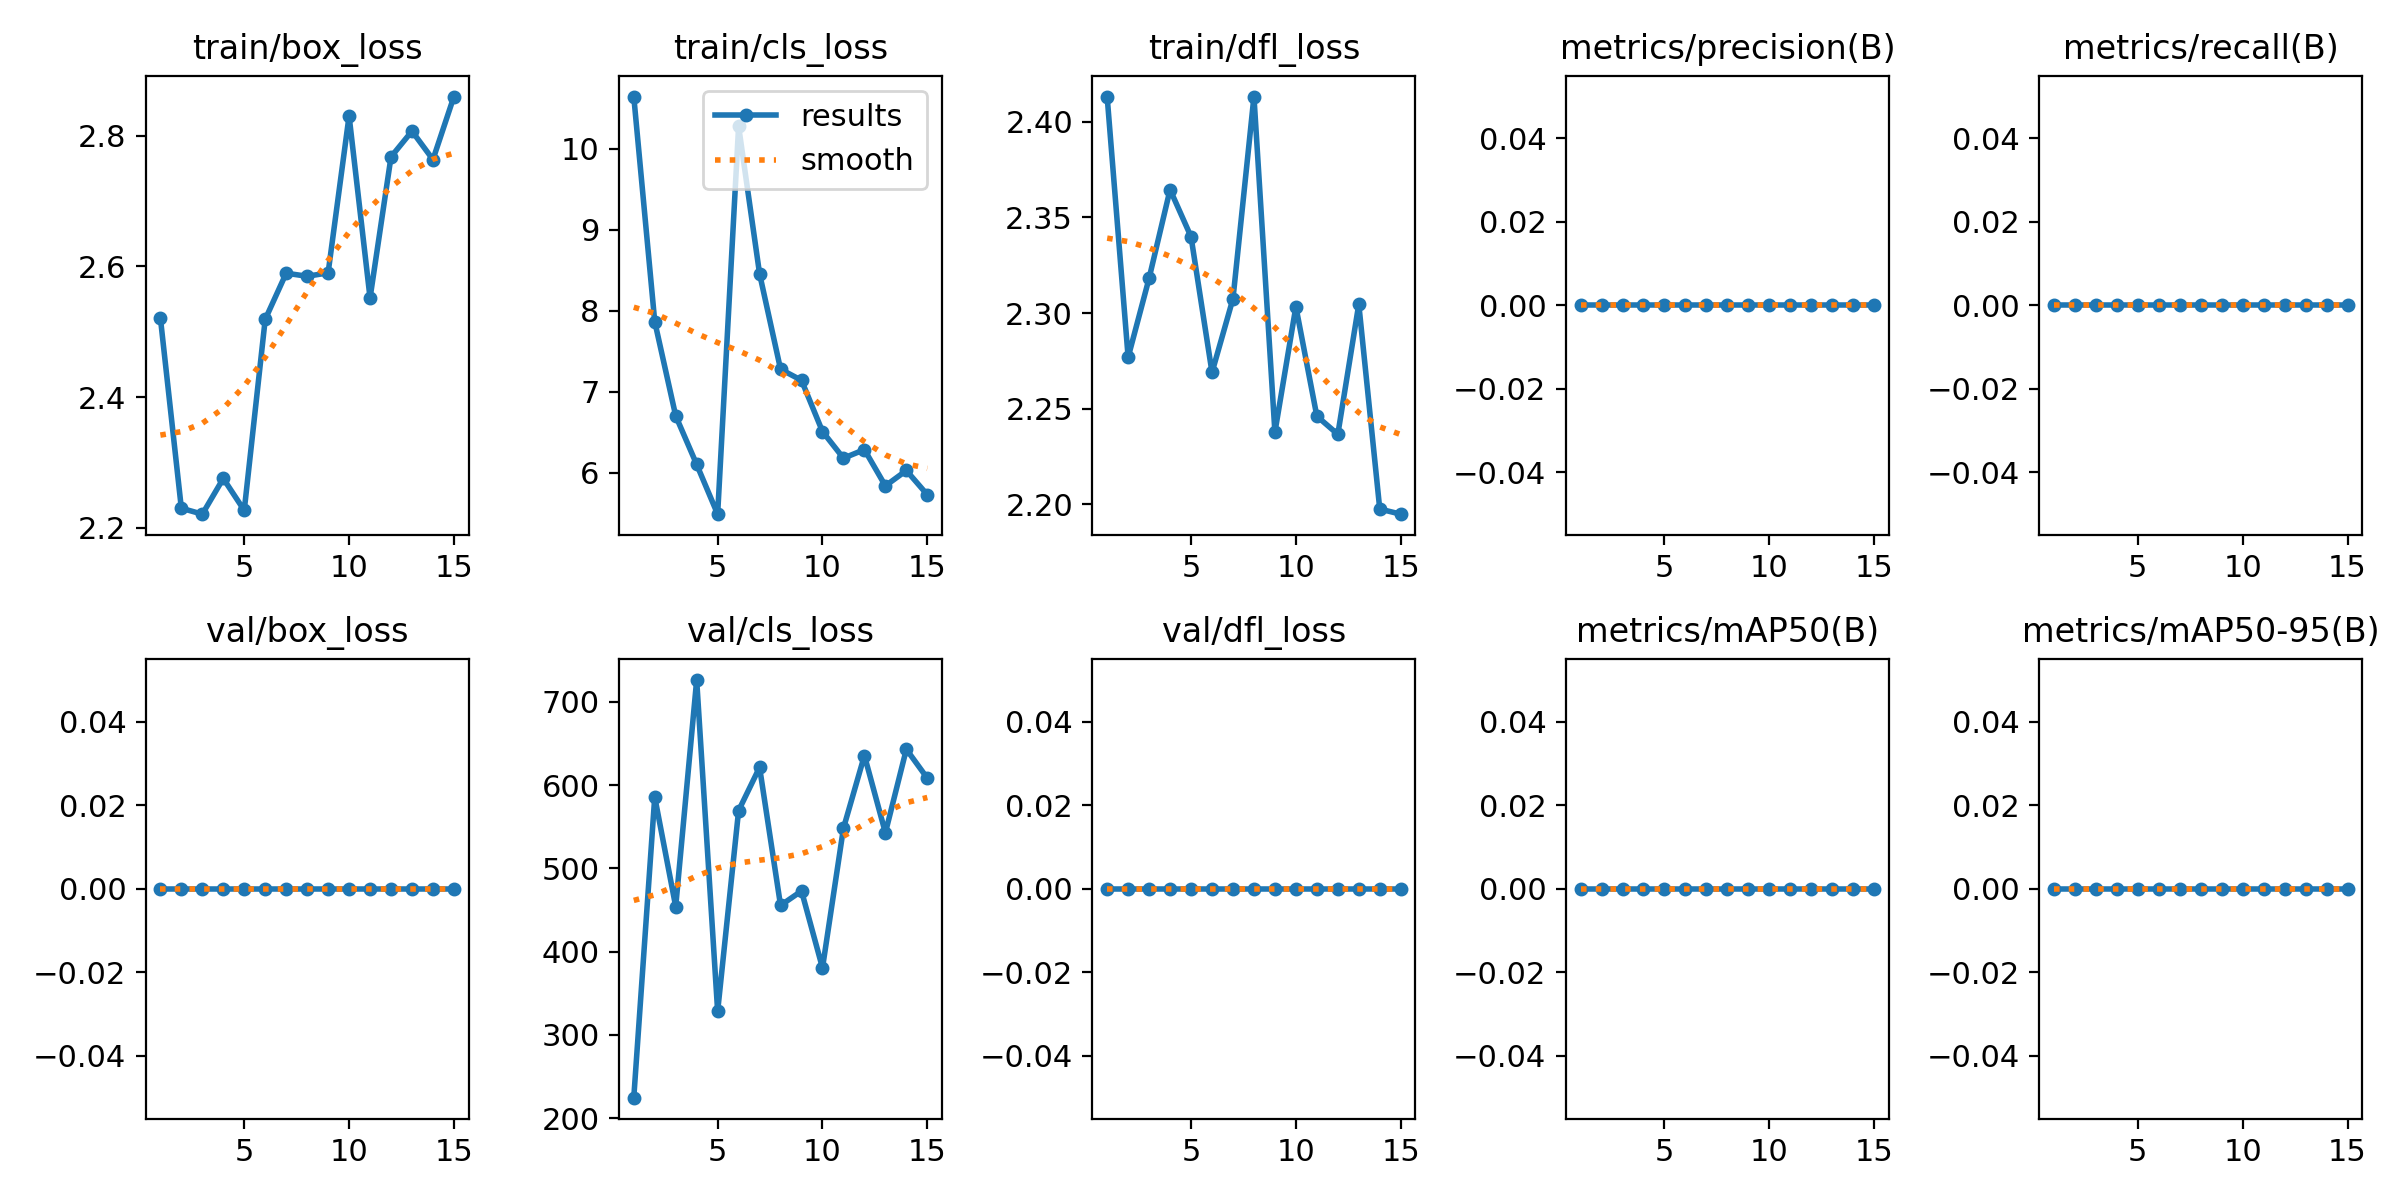

Data behind this chart, as committed beside it:
epoch, train/box_loss, train/cls_loss, train/dfl_loss, metrics/precision(B), metrics/recall(B), metrics/mAP50(B), metrics/mAP50-95(B), val/box_loss, val/cls_loss, val/dfl_loss, replay_loss, lr/pg0, lr/pg1, lr/pg2
1, 2.522, 10.65, 2.413, 0, 0, 0, 0, 0, 224.6, 0, 0, 0.0001748, 0.0001748, 0.0001748
2, 2.23, 7.868, 2.277, 0, 0, 0, 0, 0, 585.7, 0, 0, 0.0003271, 0.0003271, 0.0003271
3, 2.221, 6.704, 2.318, 0, 0, 0, 0, 0, 454.2, 0, 0, 0.0004561, 0.0004561, 0.0004561
4, 2.276, 6.104, 2.365, 0, 0, 0, 0, 0, 726.2, 0, 0, 0.0004218, 0.0004218, 0.0004218
5, 2.227, 5.49, 2.34, 0, 0, 0, 0, 0, 328.4, 0, 0, 0.0003871, 0.0003871, 0.0003871
6, 2.519, 10.28, 2.269, 0, 0, 0, 0, 0, 569.4, 0, 0, 0.0003524, 0.0003524, 0.0003524
7, 2.59, 8.459, 2.308, 0, 0, 0, 0, 0, 621.3, 0, 0, 0.0003177, 0.0003177, 0.0003177
8, 2.585, 7.28, 2.413, 0, 0, 0, 0, 0, 455.5, 0, 0, 0.000283, 0.000283, 0.000283
9, 2.59, 7.143, 2.238, 0, 0, 0, 0, 0, 472.9, 0, 0, 0.0002483, 0.0002483, 0.0002483
10, 2.83, 6.511, 2.303, 0, 0, 0, 0, 0, 380.4, 0, 0, 0.0002136, 0.0002136, 0.0002136
11, 2.552, 6.181, 2.246, 0, 0, 0, 0, 0, 548.2, 0, 0, 0.0001788, 0.0001788, 0.0001788
12, 2.768, 6.287, 2.236, 0, 0, 0, 0, 0, 635.5, 0, 0, 0.0001441, 0.0001441, 0.0001441
13, 2.807, 5.84, 2.305, 0, 0, 0, 0, 0, 542.7, 0, 0, 0.0001094, 0.0001094, 0.0001094
14, 2.764, 6.029, 2.197, 0, 0, 0, 0, 0, 643, 0, 0, 7.4692e-05, 7.4692e-05, 7.4692e-05
15, 2.86, 5.73, 2.195, 0, 0, 0, 0, 0, 608.3, 0, 0, 3.9976e-05, 3.9976e-05, 3.9976e-05
